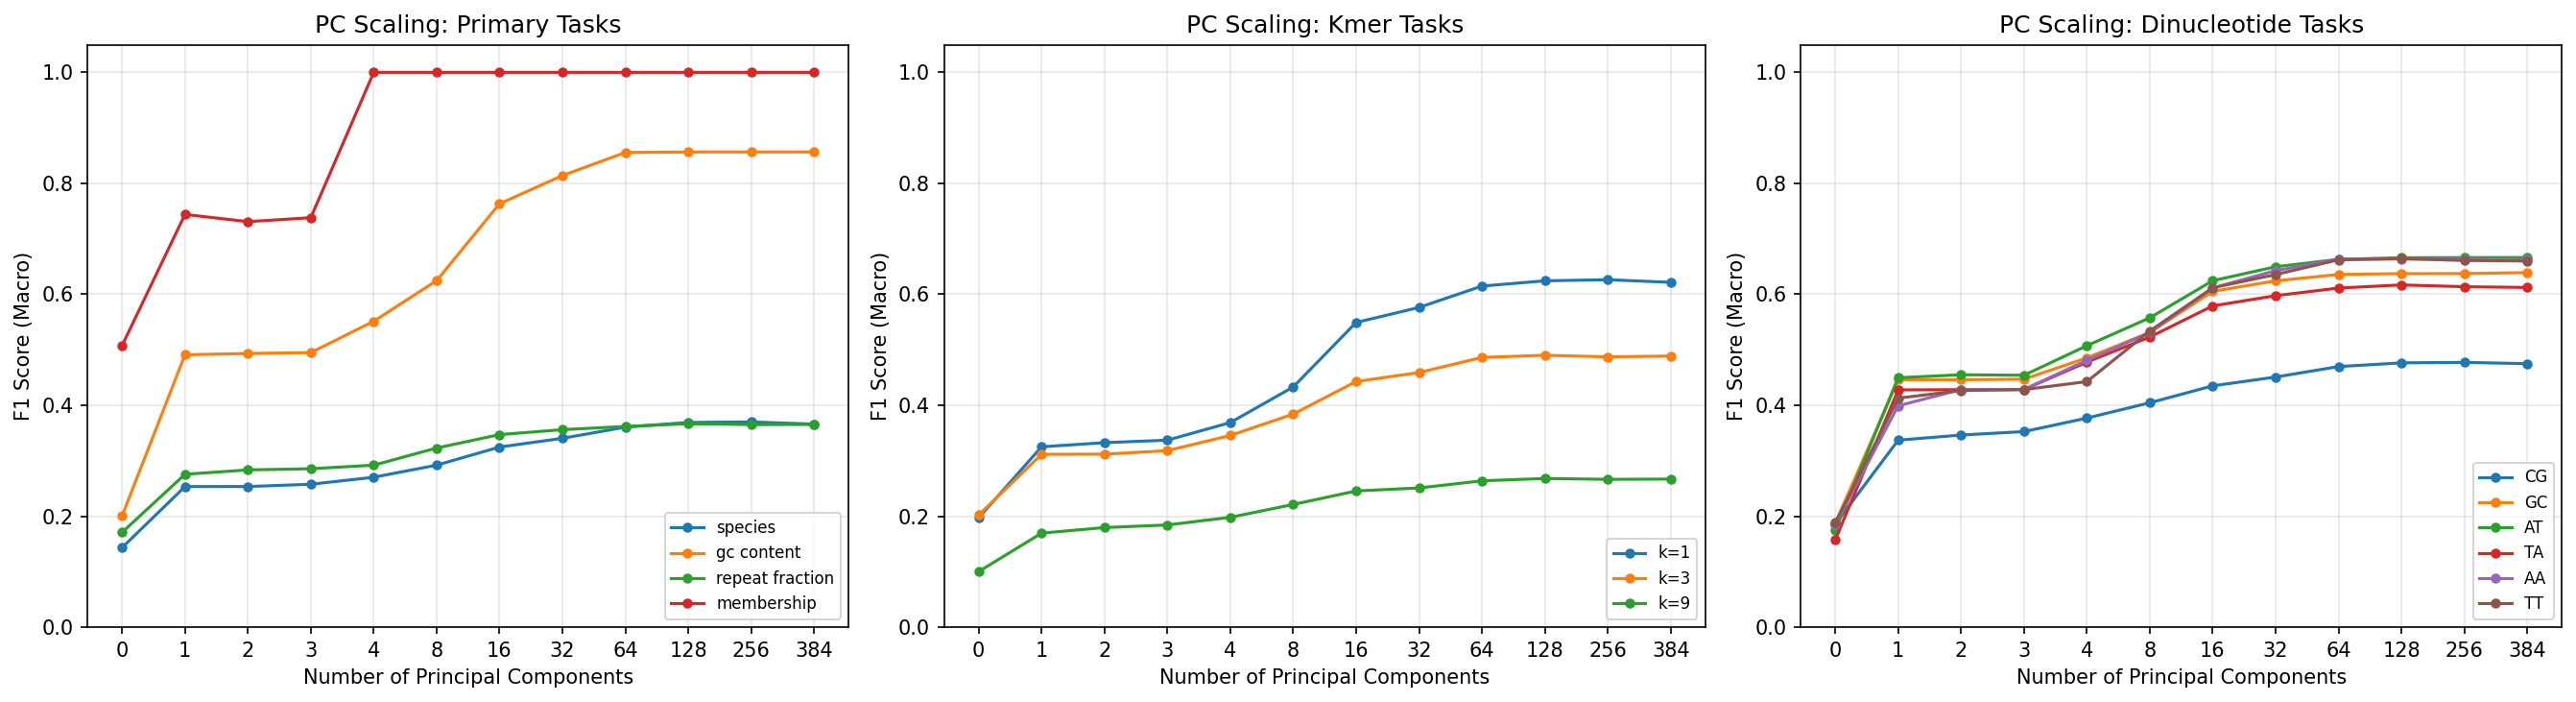

The table this chart was drawn from, first rows:
target, n_classes, n_components, accuracy, f1_macro, roc_auc_macro, auprc_macro
membership, 2, 0, 0.5078, 0.5077, 0.5124, 0.5137
membership, 2, 1, 0.7543, 0.744, 0.5876, 0.7627
membership, 2, 2, 0.7421, 0.731, 0.5942, 0.7621
membership, 2, 3, 0.7455, 0.7381, 0.6324, 0.7815
membership, 2, 4, 1.0, 1.0, 1.0, 1.0
membership, 2, 8, 1.0, 1.0, 1, 1.0
membership, 2, 16, 1.0, 1.0, 1.0, 1.0
membership, 2, 32, 1.0, 1.0, 1.0, 1.0
membership, 2, 64, 1.0, 1.0, 1.0, 1.0
membership, 2, 128, 1.0, 1.0, 1.0, 1.0
membership, 2, 256, 1.0, 1.0, 1.0, 1.0
membership, 2, 384, 1.0, 1.0, 1.0, 1.0
species, 6, 0, 0.2124, 0.1434, 0.5013, 0.1669
species, 6, 1, 0.3004, 0.2535, 0.666, 0.2578
species, 6, 2, 0.3022, 0.2535, 0.6693, 0.2588
species, 6, 3, 0.3056, 0.2576, 0.6767, 0.268
species, 6, 4, 0.317, 0.2702, 0.6896, 0.2816
species, 6, 8, 0.3331, 0.292, 0.7088, 0.3033
species, 6, 16, 0.3617, 0.3247, 0.7323, 0.3373
species, 6, 32, 0.3738, 0.3404, 0.7433, 0.3563
species, 6, 64, 0.3869, 0.3606, 0.7576, 0.3814
species, 6, 128, 0.3942, 0.369, 0.7636, 0.3906
species, 6, 256, 0.3947, 0.3699, 0.7643, 0.3927
species, 6, 384, 0.3913, 0.366, 0.7631, 0.3909
gc_content, 5, 0, 0.2015, 0.2005, 0.5045, 0.2012
gc_content, 5, 1, 0.4946, 0.491, 0.8118, 0.5013
gc_content, 5, 2, 0.4962, 0.4933, 0.8126, 0.5037
gc_content, 5, 3, 0.4971, 0.4949, 0.814, 0.5091
gc_content, 5, 4, 0.5566, 0.5513, 0.8555, 0.5785
gc_content, 5, 8, 0.6256, 0.6246, 0.8945, 0.6545
gc_content, 5, 16, 0.7627, 0.7632, 0.9519, 0.809
gc_content, 5, 32, 0.8135, 0.8141, 0.9688, 0.871
gc_content, 5, 64, 0.8551, 0.8556, 0.9797, 0.9176
gc_content, 5, 128, 0.856, 0.8565, 0.9801, 0.9183
gc_content, 5, 256, 0.8561, 0.8565, 0.9801, 0.9178
gc_content, 5, 384, 0.8561, 0.8565, 0.98, 0.9173
repeat_fraction, 5, 0, 0.2091, 0.1708, 0.4995, 0.2002
repeat_fraction, 5, 1, 0.291, 0.2756, 0.6457, 0.2961
repeat_fraction, 5, 2, 0.2958, 0.2835, 0.6505, 0.3006
repeat_fraction, 5, 3, 0.2975, 0.2855, 0.6524, 0.3031
repeat_fraction, 5, 4, 0.3085, 0.292, 0.6606, 0.3089
repeat_fraction, 5, 8, 0.3305, 0.3229, 0.6861, 0.3361
repeat_fraction, 5, 16, 0.3557, 0.3471, 0.7076, 0.3596
repeat_fraction, 5, 32, 0.3645, 0.356, 0.7158, 0.3678
repeat_fraction, 5, 64, 0.3688, 0.3618, 0.7229, 0.377
repeat_fraction, 5, 128, 0.3723, 0.3667, 0.7262, 0.3809
repeat_fraction, 5, 256, 0.3721, 0.3651, 0.7267, 0.382
repeat_fraction, 5, 384, 0.3723, 0.3654, 0.7263, 0.3807
kmer_entropy_1, 5, 0, 0.1977, 0.1972, 0.5025, 0.1999
kmer_entropy_1, 5, 1, 0.3517, 0.3251, 0.681, 0.3508
kmer_entropy_1, 5, 2, 0.3552, 0.3326, 0.6867, 0.3586
kmer_entropy_1, 5, 3, 0.3612, 0.3371, 0.6912, 0.3632
kmer_entropy_1, 5, 4, 0.3956, 0.3688, 0.7237, 0.399
kmer_entropy_1, 5, 8, 0.4544, 0.433, 0.7813, 0.4648
kmer_entropy_1, 5, 16, 0.5607, 0.5492, 0.8576, 0.5835
kmer_entropy_1, 5, 32, 0.587, 0.5763, 0.874, 0.6133
kmer_entropy_1, 5, 64, 0.6222, 0.6148, 0.8939, 0.6548
kmer_entropy_1, 5, 128, 0.6314, 0.6243, 0.8975, 0.6647
kmer_entropy_1, 5, 256, 0.6334, 0.6263, 0.8975, 0.6641
kmer_entropy_1, 5, 384, 0.6292, 0.6216, 0.897, 0.6631
... 96 more rows
